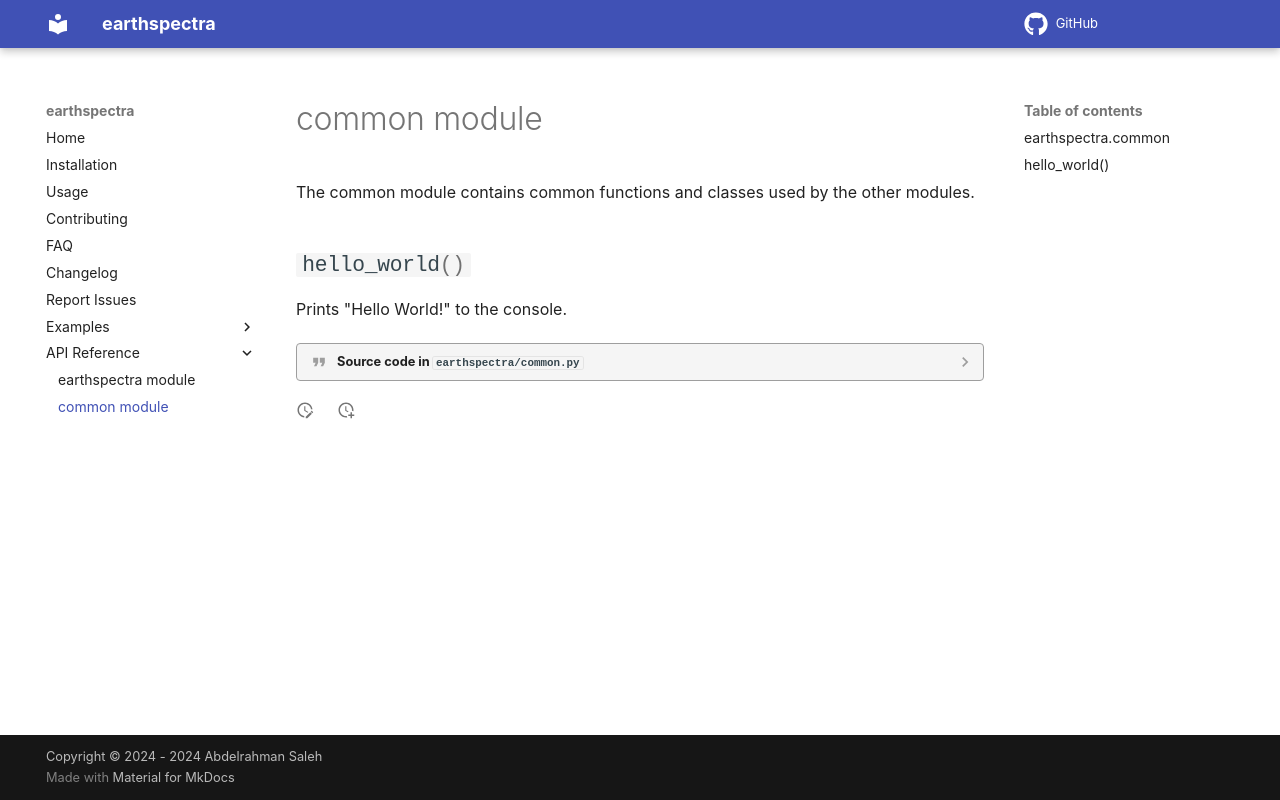

repository: AbdelrahmanAmr3/earthspectra · page: common/index.html · generator: mkdocs

# common module

::: earthspectra.common
